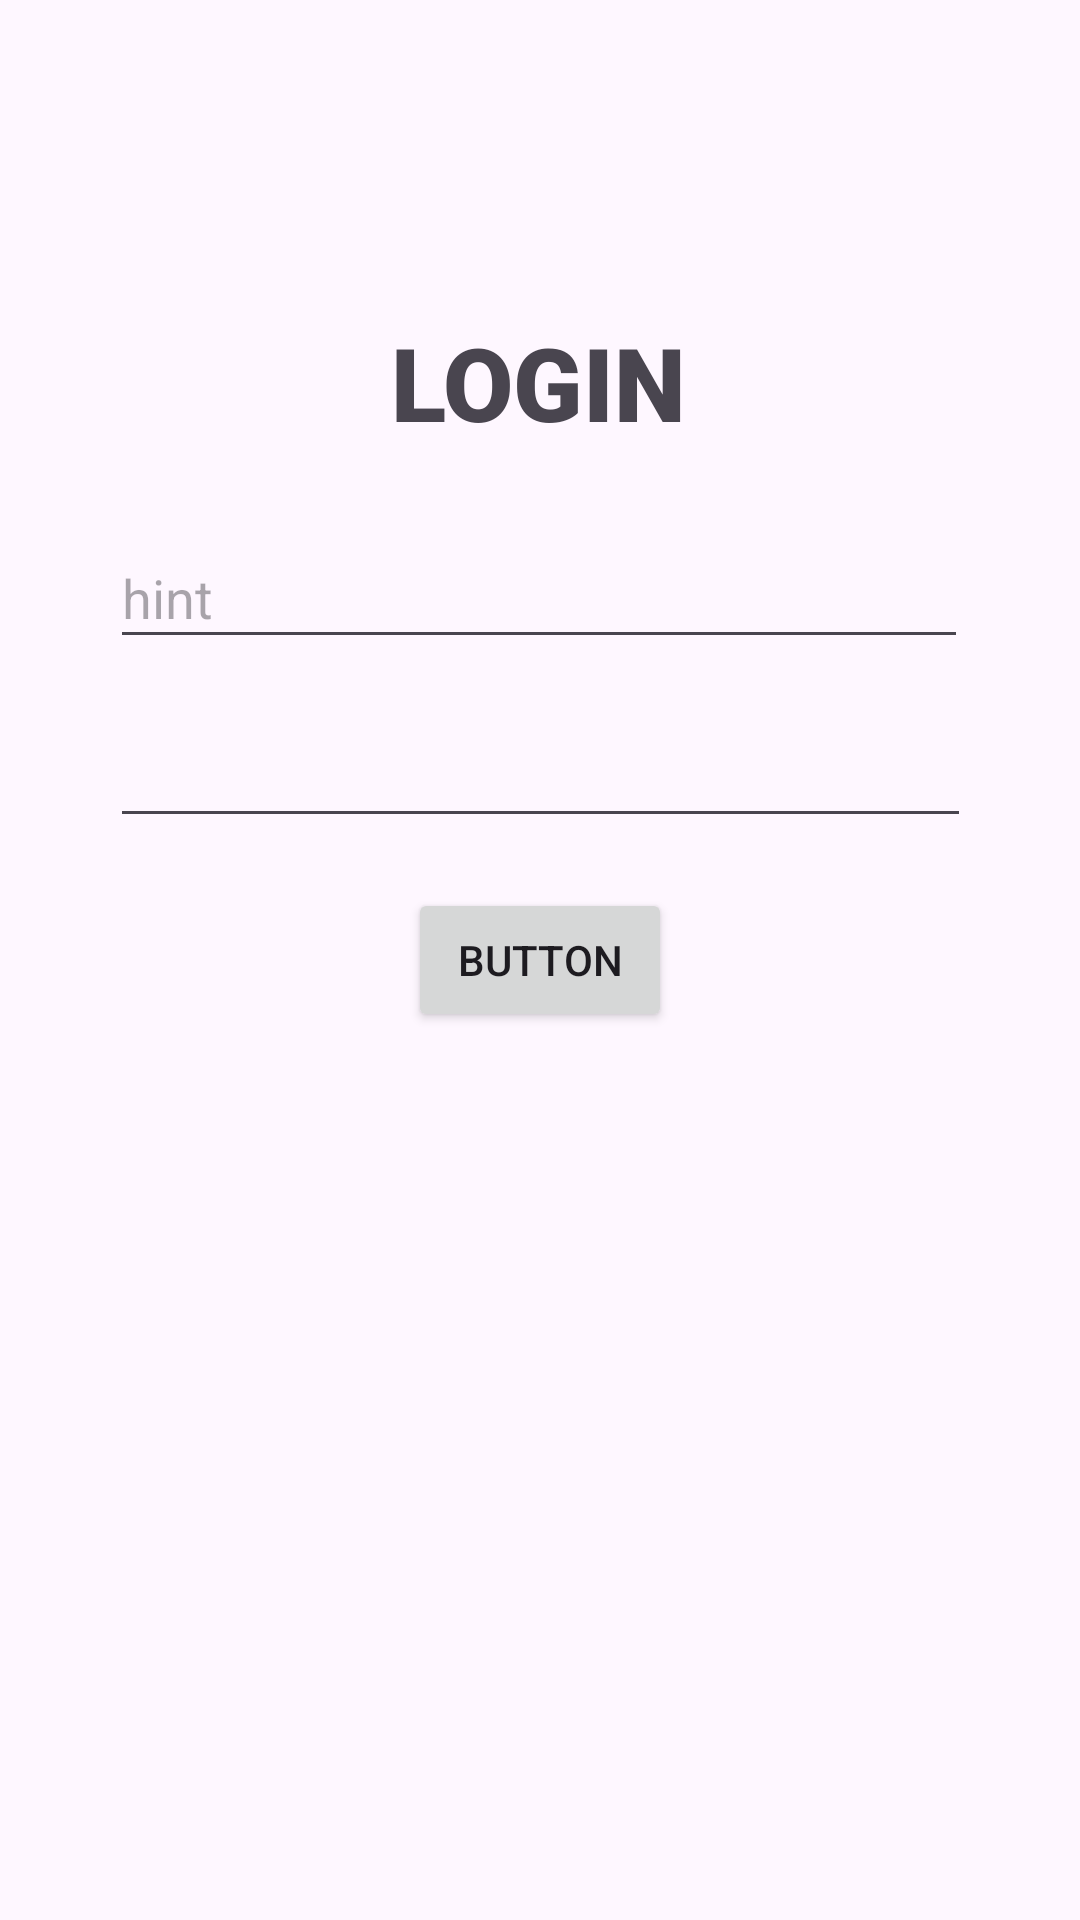

Android layout source for this screen:
<!-- AndroidManifest.xml: application theme Theme.Interfaz_Móvil -->
<!-- res/layout/activity_main.xml -->
<?xml version="1.0" encoding="utf-8"?>
<androidx.constraintlayout.widget.ConstraintLayout xmlns:android="http://schemas.android.com/apk/res/android"
    xmlns:app="http://schemas.android.com/apk/res-auto"
    xmlns:tools="http://schemas.android.com/tools"
    android:layout_width="match_parent"
    android:layout_height="match_parent"
    tools:context=".MainActivity">

    <TextView
        android:id="@+id/textView"
        android:layout_width="wrap_content"
        android:layout_height="wrap_content"
        android:fontFamily="sans-serif-black"
        android:text="@string/login_title"
        android:textSize="34sp"
        app:layout_constraintBottom_toBottomOf="parent"
        app:layout_constraintEnd_toEndOf="parent"
        app:layout_constraintHorizontal_bias="0.498"
        app:layout_constraintStart_toStartOf="parent"
        app:layout_constraintTop_toTopOf="parent"
        app:layout_constraintVertical_bias="0.176" />

    <com.google.android.material.textfield.TextInputEditText
        android:id="@+id/login_username"
        android:layout_width="286dp"
        android:layout_height="44dp"
        android:hint="hint"
        app:layout_constraintBottom_toBottomOf="parent"
        app:layout_constraintEnd_toEndOf="parent"
        app:layout_constraintHorizontal_bias="0.496"
        app:layout_constraintStart_toStartOf="parent"
        app:layout_constraintTop_toTopOf="parent"
        app:layout_constraintVertical_bias="0.295" />

    <Button
        android:id="@+id/boton_login"
        android:layout_width="wrap_content"
        android:layout_height="wrap_content"
        android:text="Button"
        app:layout_constraintBottom_toBottomOf="parent"
        app:layout_constraintEnd_toEndOf="parent"
        app:layout_constraintStart_toStartOf="parent"
        app:layout_constraintTop_toTopOf="parent" />

    <EditText
        android:id="@+id/password_login"
        android:layout_width="287dp"
        android:layout_height="41dp"
        android:ems="10"
        android:inputType="textPassword"
        app:layout_constraintBottom_toBottomOf="parent"
        app:layout_constraintEnd_toEndOf="parent"
        app:layout_constraintStart_toStartOf="parent"
        app:layout_constraintTop_toTopOf="parent"
        app:layout_constraintVertical_bias="0.398" />

</androidx.constraintlayout.widget.ConstraintLayout>
<!-- resources referenced by this layout -->
<resources>
  <string name="login_title">LOGIN</string>
  <style name="Theme.Interfaz_Móvil" parent="Base.Theme.Interfaz_Móvil" />
  <style name="Base.Theme.Interfaz_Móvil" parent="Theme.Material3.DayNight.NoActionBar">
  
      </style>
</resources>
